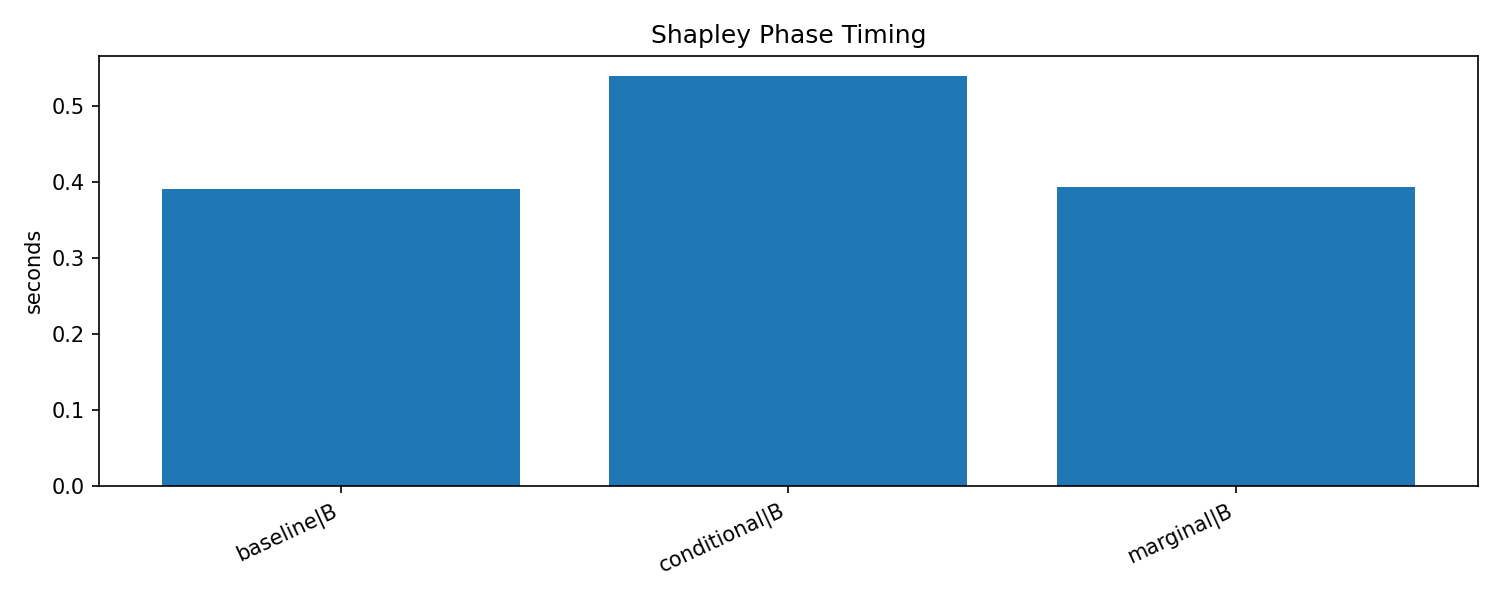

The data file committed next to this chart (first rows):
epoch_start, epoch_end, phase, cycle, duration_sec, num_batches, num_samples, num_node_groups, tactic, run_id, training_type, shapley_tactic
49, 49, B, 0, 0.1511, , 1024, 32, baseline, shapley-20260606T020919Z-f01223d2, shapley, baseline
69, 69, B, 1, 0.04555, , 1600, 50, baseline, shapley-20260606T020919Z-f01223d2, shapley, baseline
89, 89, B, 2, 0.04767, , 1600, 50, baseline, shapley-20260606T020919Z-f01223d2, shapley, baseline
109, 109, B, 3, 0.04712, , 1600, 50, baseline, shapley-20260606T020919Z-f01223d2, shapley, baseline
129, 129, B, 4, 0.04593, , 1600, 50, baseline, shapley-20260606T020919Z-f01223d2, shapley, baseline
169, 169, B, 5, 0.05357, , 1600, 50, baseline, shapley-20260606T020919Z-f01223d2, shapley, baseline
49, 49, B, 0, 0.1482, , 1024, 32, marginal, shapley-20260606T020943Z-2948da2f, shapley, marginal
69, 69, B, 1, 0.05361, , 1600, 50, marginal, shapley-20260606T020943Z-2948da2f, shapley, marginal
89, 89, B, 2, 0.04861, , 1600, 50, marginal, shapley-20260606T020943Z-2948da2f, shapley, marginal
109, 109, B, 3, 0.04929, , 1600, 50, marginal, shapley-20260606T020943Z-2948da2f, shapley, marginal
129, 129, B, 4, 0.04584, , 1600, 50, marginal, shapley-20260606T020943Z-2948da2f, shapley, marginal
169, 169, B, 5, 0.04708, , 1600, 50, marginal, shapley-20260606T020943Z-2948da2f, shapley, marginal
49, 49, B, 0, 0.1504, , 1024, 32, conditional, shapley-20260606T021007Z-9013a712, shapley, conditional
69, 69, B, 1, 0.07592, , 1600, 50, conditional, shapley-20260606T021007Z-9013a712, shapley, conditional
89, 89, B, 2, 0.07287, , 1600, 50, conditional, shapley-20260606T021007Z-9013a712, shapley, conditional
109, 109, B, 3, 0.07638, , 1600, 50, conditional, shapley-20260606T021007Z-9013a712, shapley, conditional
129, 129, B, 4, 0.07807, , 1600, 50, conditional, shapley-20260606T021007Z-9013a712, shapley, conditional
169, 169, B, 5, 0.08491, , 1600, 50, conditional, shapley-20260606T021007Z-9013a712, shapley, conditional
